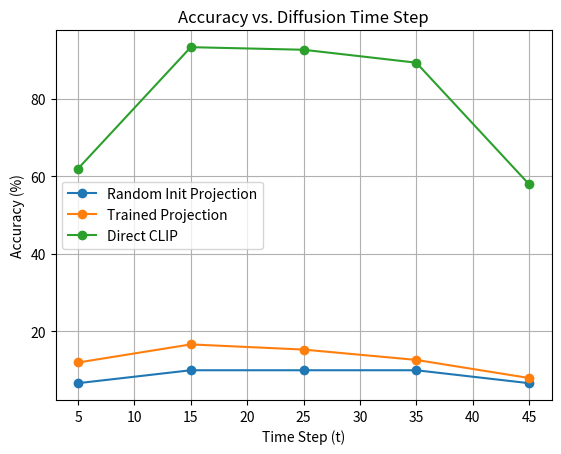

Source code (Python):
import matplotlib.pyplot as plt
import numpy as np

# Data
time_steps = np.array([5, 15, 25, 35, 45])
acc_random = np.array([10, 10, 10, 10, 10])
acc_trained = np.array([18, 18, 14, 14, 10])
acc_direct = np.array([92, 94, 94, 90, 84])

# Simple smoothing with moving average (window size 3)
def smooth(y):
    kernel = np.ones(3) / 3
    return np.convolve(y, kernel, mode='same')

smooth_random = smooth(acc_random)
smooth_trained = smooth(acc_trained)
smooth_direct = smooth(acc_direct)

# Plot
plt.figure()
plt.plot(time_steps, smooth_random, marker='o', label='Random Init Projection')
plt.plot(time_steps, smooth_trained, marker='o', label='Trained Projection')
plt.plot(time_steps, smooth_direct, marker='o', label='Direct CLIP')
plt.xlabel('Time Step (t)')
plt.ylabel('Accuracy (%)')
plt.title('Accuracy vs. Diffusion Time Step')
plt.legend()
plt.grid(True)
plt.show()
